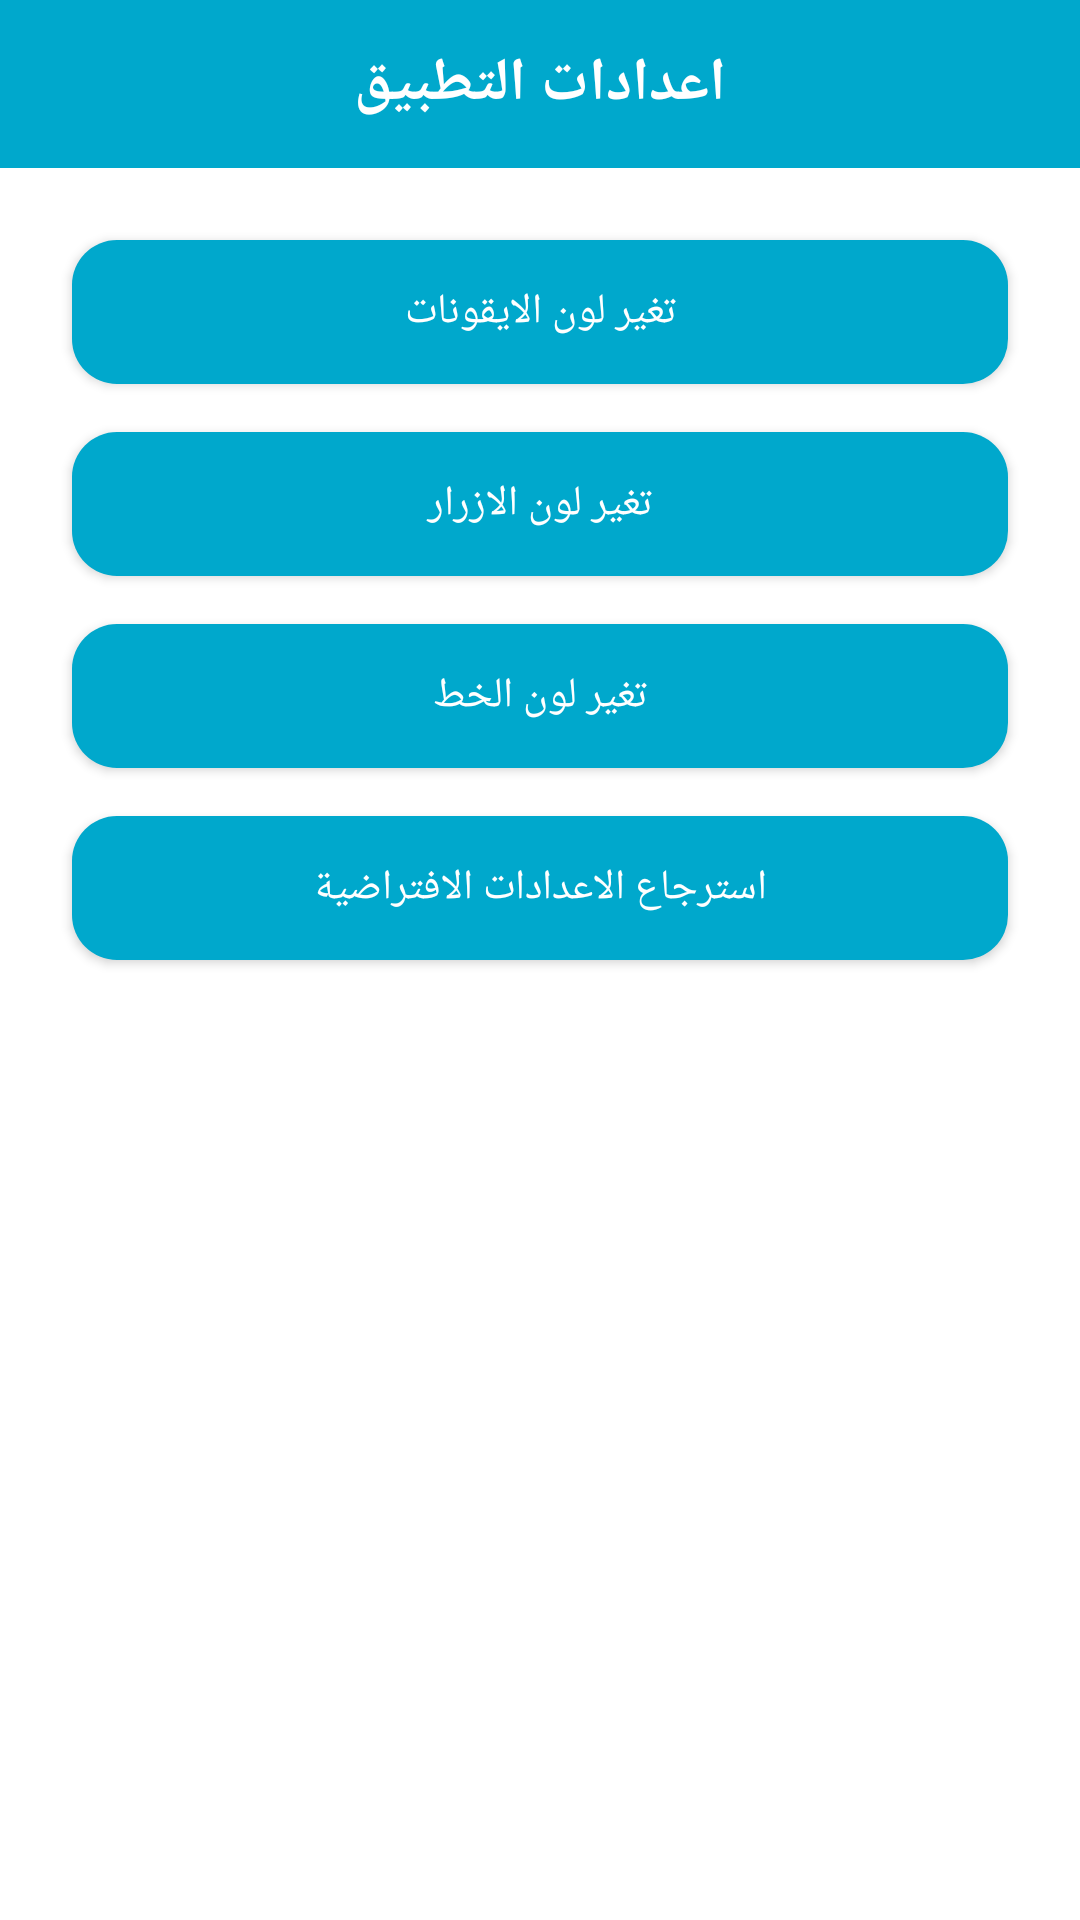

The Android layout XML behind this screen, and the referenced resources:
<!-- AndroidManifest.xml: application theme Theme.IUGGuide -->
<!-- res/layout/bottomsheet_app_settings.xml -->
<?xml version="1.0" encoding="utf-8"?>
<LinearLayout xmlns:android="http://schemas.android.com/apk/res/android"
    xmlns:app="http://schemas.android.com/apk/res-auto"
    xmlns:tools="http://schemas.android.com/tools"
    android:id="@+id/coverPageFragment"
    android:layout_width="match_parent"
    android:layout_height="match_parent"
    android:orientation="vertical">

    <androidx.appcompat.widget.Toolbar
        android:id="@+id/toolbar"
        android:layout_width="match_parent"
        android:layout_height="wrap_content"
        android:background="@color/secondary_accent"
        android:minHeight="?android:attr/actionBarSize">

        <TextView
            android:id="@+id/toolbar_title"
            android:layout_width="wrap_content"
            android:layout_height="wrap_content"
            android:layout_gravity="center"
            android:text="اعدادات التطبيق"
            android:textColor="@color/white"
            android:textSize="20sp"
            android:textStyle="bold" />
    </androidx.appcompat.widget.Toolbar>

    <LinearLayout
        android:layout_width="match_parent"
        android:layout_height="match_parent"
        android:orientation="vertical"
        android:padding="16dp"
        tools:context=".MainActivity"
        tools:ignore="HardcodedText">

        <Button
            android:id="@+id/icon_color_button"
            android:layout_width="match_parent"
            android:layout_height="wrap_content"
            android:layout_margin="8dp"
            android:background="@drawable/shape_rounded_button"
            android:text="تغير لون الايقونات"
            android:textColor="@color/white"
            app:backgroundTint="@color/secondary_accent" />

        <Button
            android:id="@+id/background_color_button"
            android:layout_width="match_parent"
            android:layout_height="wrap_content"
            android:layout_margin="8dp"
            android:background="@drawable/shape_rounded_button"
            android:text="تغير لون الازرار"
            android:textColor="@color/white"
            app:backgroundTint="@color/secondary_accent" />

        <Button
            android:id="@+id/font_color_button"
            android:layout_width="match_parent"
            android:layout_height="wrap_content"
            android:layout_margin="8dp"
            android:background="@drawable/shape_rounded_button"
            android:text="تغير لون الخط"
            android:textColor="@color/white"
            app:backgroundTint="@color/secondary_accent" />

        <Button
            android:id="@+id/reset_settings_button"
            android:layout_width="match_parent"
            android:layout_height="wrap_content"
            android:layout_margin="8dp"
            android:background="@drawable/shape_rounded_button"
            android:text="استرجاع الاعدادات الافتراضية"
            android:textColor="@color/white"
            app:backgroundTint="@color/secondary_accent" />
    </LinearLayout>
</LinearLayout>
<!-- resources referenced by this layout -->
<resources>
  <color name="secondary_accent">#00A8CC</color>
  <color name="white">#FFFFFFFF</color>
  <!-- drawable shape_rounded_button (drawable) -->
  <?xml version="1.0" encoding="utf-8"?>
  <shape xmlns:android="http://schemas.android.com/apk/res/android"
      android:shape="rectangle">
      <corners android:radius="15dp" />
      <solid android:color="@color/design_default_color_primary" />
  </shape>
  <style name="Theme.IUGGuide" parent="Theme.MaterialComponents.DayNight.NoActionBar">
          
          <item name="colorPrimary">@color/primary</item>
          <item name="colorPrimaryVariant">@color/primary_variant</item>
          <item name="colorOnPrimary">@color/white</item>
          
          <item name="colorSecondary">@color/secondary</item>
          <item name="colorSecondaryVariant">@color/secondary</item>
          <item name="colorOnSecondary">@color/black</item>
          
          <item name="android:statusBarColor" tools:targetApi="l">?attr/colorPrimaryVariant</item>
          
  
      </style>
  <color name="primary">#0C7B93</color>
  <color name="primary_variant">#0C7B93</color>
  <color name="secondary">#27496D</color>
  <color name="black">#FF000000</color>
</resources>
